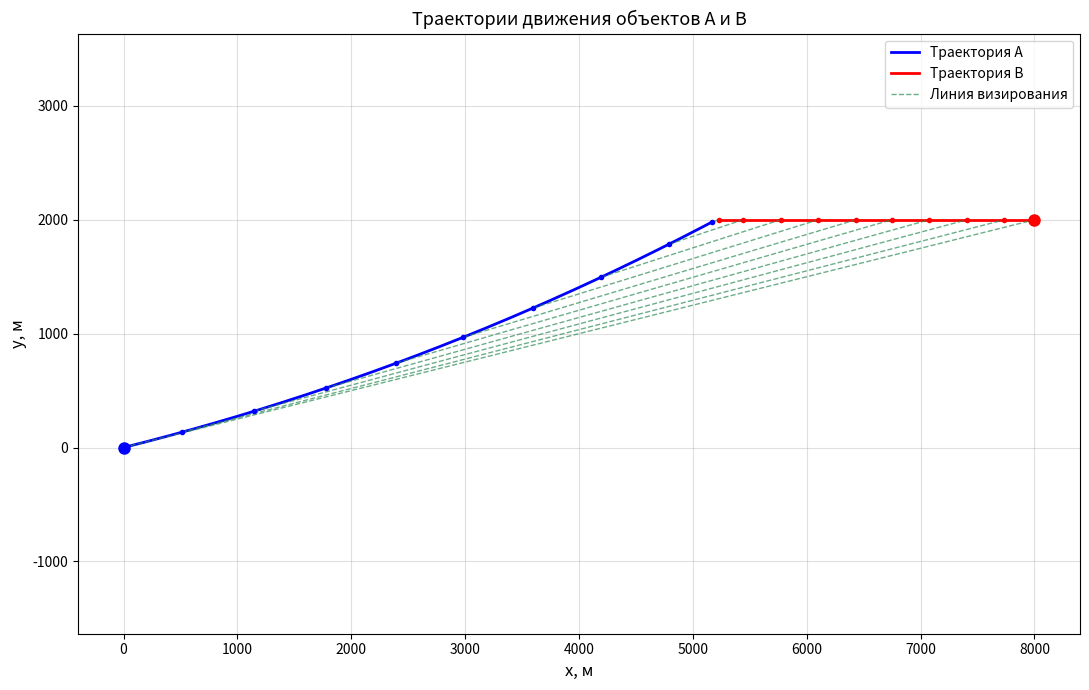
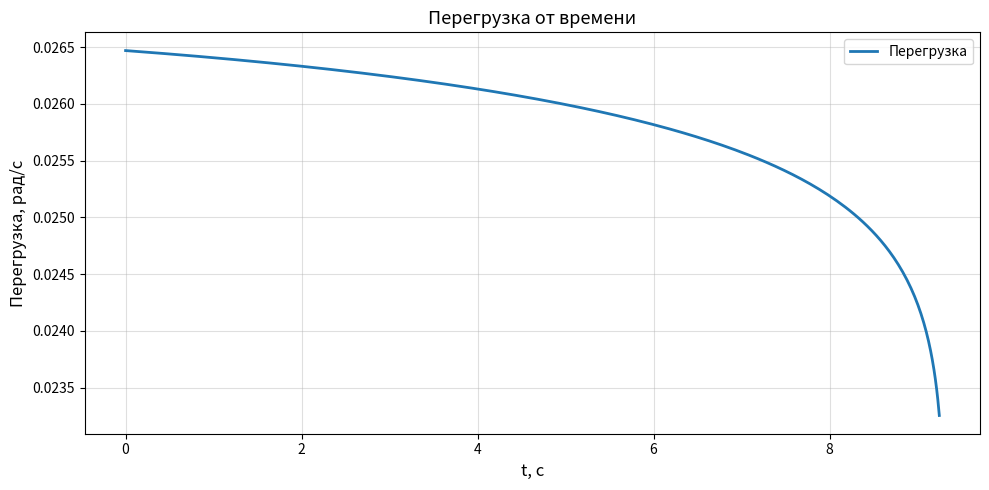

Generate these figures, in order, with matplotlib:
#! /usr/bin/python3

import numpy as np
from scipy.integrate import solve_ivp
import matplotlib.pyplot as plt

D_0 = 8000
H_0 = 2000
psi = 0.0
V = 600
U = 300
K = 3
phi_max = 0.6

x_a0, y_a0 = 0.0, 0.0
x_b0, y_b0 = float(D_0), float(H_0)
theta0 = np.arctan2(y_b0 - y_a0, x_b0 - x_a0)
phi0 = theta0

state0 = [x_a0, y_a0, x_b0, y_b0, phi0]

def ode_system(t, s):
    x_a, y_a, x_b, y_b, phi = s

    dx, dy = x_b - x_a, y_b - y_a
    R  = np.sqrt(dx**2 + dy**2)

    theta = np.arctan2(dy, dx)

    if R > 1e-6:
        dtheta_dt = (-V * np.sin(phi - theta) + U * np.sin(psi + theta)) / R
    else:
        dtheta_dt = 0.0

    dphi_dt = np.clip(K * dtheta_dt, -phi_max, phi_max)

    dx_a = V * np.cos(phi)
    dy_a = V * np.sin(phi)
    dx_b = -U * np.cos(psi)
    dy_b = U * np.sin(psi)

    return [dx_a, dy_a, dx_b, dy_b, dphi_dt]

def event_close(t, s):
    x_a, y_a, x_b, y_b, _ = s
    return np.sqrt((x_b - x_a)**2 + (y_b - y_a)**2) - 60.0

event_close.terminal = True
event_close.direction = -1

sol = solve_ivp(
    ode_system,
    t_span=(0, 10000),
    y0=state0,
    events=event_close,
    max_step=0.05,
    rtol=1e-9,
    atol=1e-11,
)

if sol.status != 1:
    raise RuntimeError("t_span")

t = sol.t
x_a = sol.y[0]
y_a = sol.y[1]
x_b = sol.y[2]
y_b = sol.y[3]
phi = sol.y[4]

dphi_dt = np.array([ode_system(t[i], sol.y[:, i])[4] for i in range(len(t))])


print(f"x = {x_a[-1]:.4f}\ny = {y_a[-1]:.4f}\nt = {t[-1]:.4f}")


fig1, ax1 = plt.subplots(figsize=(11, 7))

ax1.plot(x_a, y_a, color='blue', lw=2, label='Траектория A')
ax1.plot(x_b, y_b, color='red', lw=2, label='Траектория B')
ax1.plot(x_a[0], y_a[0], 'o', color='blue', ms=8, zorder=5)
ax1.plot(x_b[0], y_b[0], 'o', color='red', ms=8, zorder=5)

los_idx = np.linspace(0, len(t) - 1, 10, dtype=int)
for k, i in enumerate(los_idx):
    label = 'Линия визирования' if k == 0 else None
    ax1.plot([x_a[i], x_b[i]], [y_a[i], y_b[i]], color='seagreen', lw=1, ls='--', alpha=0.7, label=label)
    ax1.plot(x_a[i], y_a[i], '.', color='blue', ms=6, zorder=4)
    ax1.plot(x_b[i], y_b[i], '.', color='red', ms=6, zorder=4)

ax1.set_xlabel('x, м', fontsize=12)
ax1.set_ylabel('y, м', fontsize=12)
ax1.set_title('Траектории движения объектов A и B', fontsize=13)
ax1.legend(fontsize=10)
ax1.grid(True, alpha=0.4)
ax1.set_aspect('equal', adjustable='datalim')
fig1.tight_layout()

fig2, ax2 = plt.subplots(figsize=(10, 5))

ax2.plot(t, dphi_dt, lw=2, label='Перегрузка')
ax2.set_xlabel('t, с', fontsize=12)
ax2.set_ylabel('Перегрузка, рад/с', fontsize=12)
ax2.set_title('Перегрузка от времени', fontsize=13)
ax2.legend(fontsize=10)
ax2.grid(True, alpha=0.4)
fig2.tight_layout()

plt.show()
